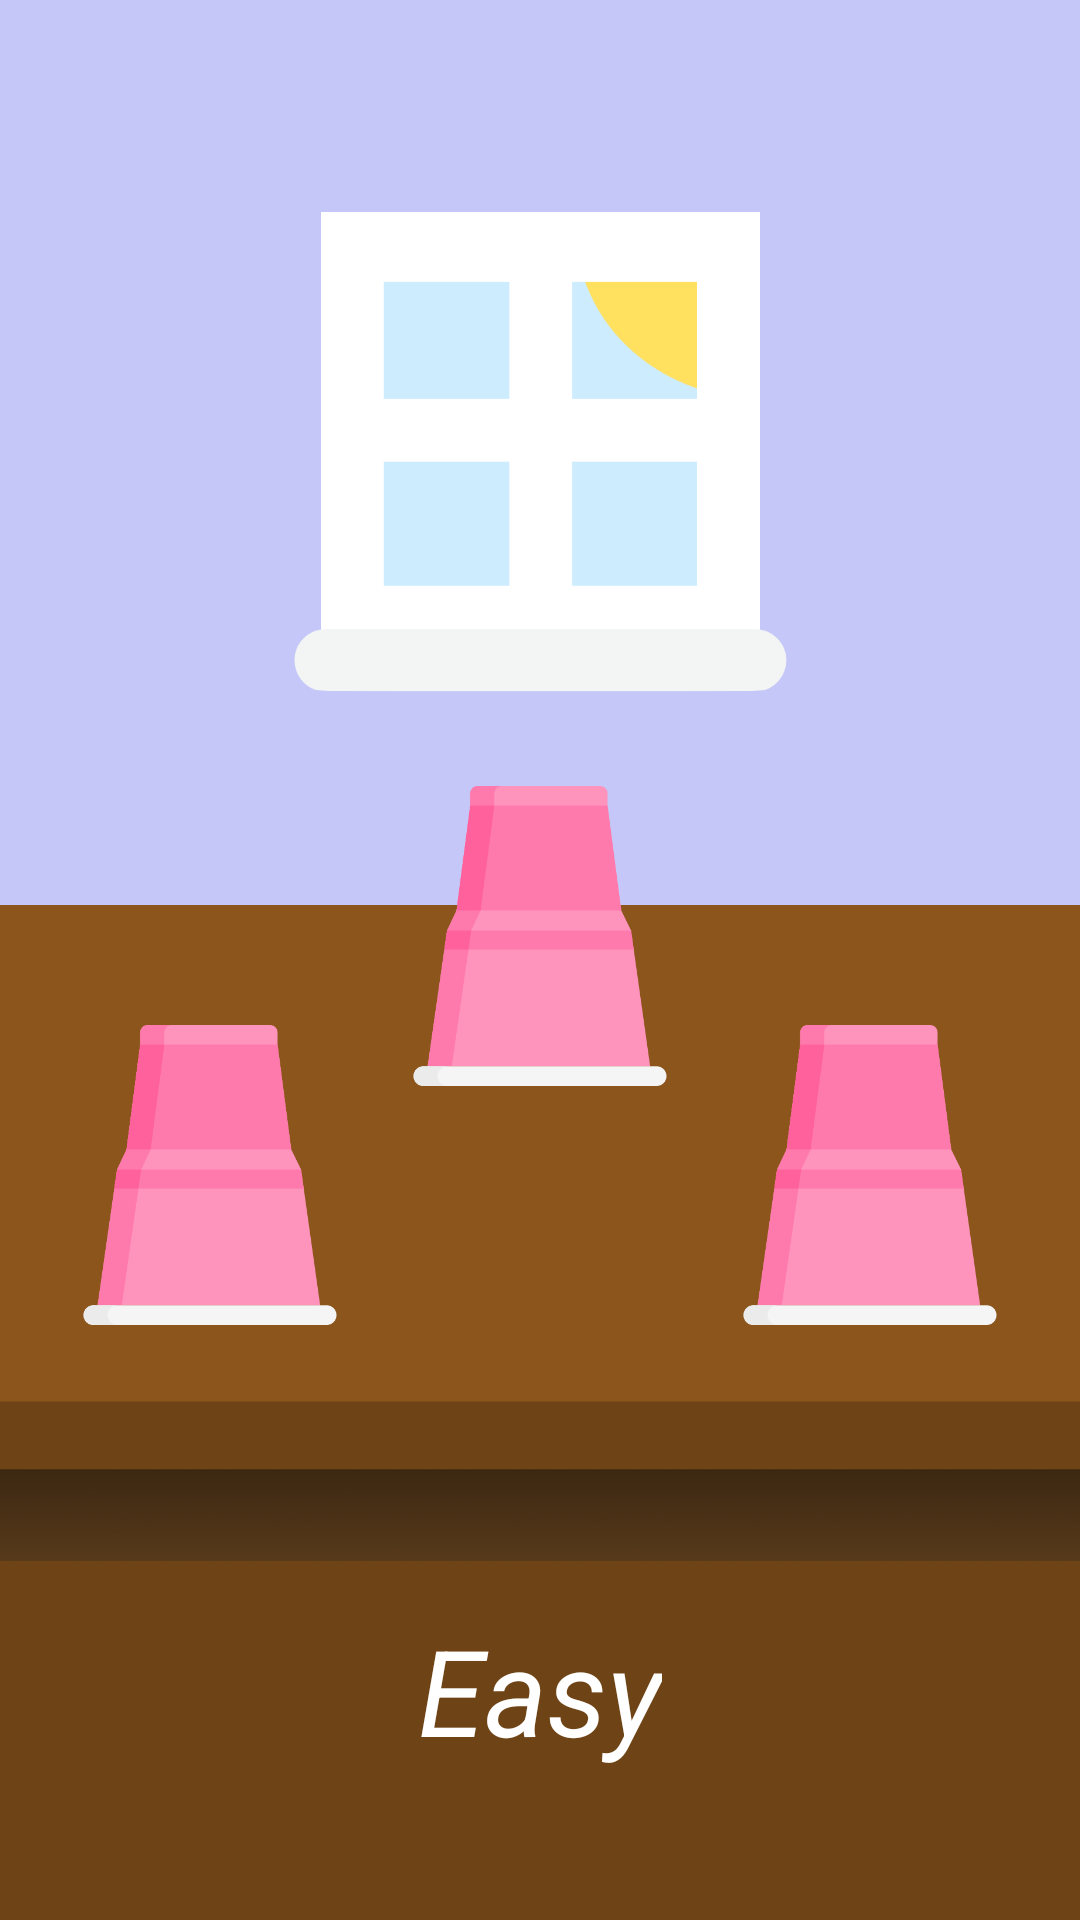

Android layout source for this screen:
<!-- AndroidManifest.xml: application theme Theme.COSC253HW5FunCups -->
<!-- res/layout/activity_game.xml -->
<?xml version="1.0" encoding="utf-8"?>
<androidx.constraintlayout.widget.ConstraintLayout xmlns:android="http://schemas.android.com/apk/res/android"
    xmlns:app="http://schemas.android.com/apk/res-auto"
    xmlns:tools="http://schemas.android.com/tools"
    android:layout_width="match_parent"
    android:layout_height="match_parent"
    android:background="@color/purple"
    tools:context=".GameActivity">

    <ImageView
        android:id="@+id/table"
        android:layout_width="match_parent"
        android:layout_height="wrap_content"
        android:scaleType="fitCenter"
        android:adjustViewBounds="true"
        app:layout_constraintBottom_toBottomOf="parent"
        app:layout_constraintEnd_toEndOf="parent"
        app:layout_constraintStart_toStartOf="parent"
        app:srcCompat="@drawable/table" />

    <ImageView
        android:id="@+id/cup1"
        android:layout_width="100dp"
        android:layout_height="100dp"
        android:layout_marginTop="40dp"
        android:layout_marginEnd="10dp"
        app:layout_constraintEnd_toStartOf="@id/cup2"
        app:layout_constraintTop_toTopOf="@id/table"
        app:srcCompat="@drawable/cup" />

    <ImageView
        android:id="@+id/cup2"
        android:layout_width="100dp"
        android:layout_height="100dp"
        android:layout_marginTop="-40dp"
        app:layout_constraintEnd_toEndOf="parent"
        app:layout_constraintStart_toStartOf="parent"
        app:layout_constraintTop_toTopOf="@id/table"
        app:srcCompat="@drawable/cup" />

    <ImageView
        android:id="@+id/cup3"
        android:layout_width="100dp"
        android:layout_height="100dp"
        android:layout_marginTop="40dp"
        android:layout_marginStart="10dp"
        app:layout_constraintStart_toEndOf="@id/cup2"
        app:layout_constraintTop_toTopOf="@id/table"
        app:srcCompat="@drawable/cup" />

    <ImageView
        android:id="@+id/ball"
        android:layout_width="50dp"
        android:layout_height="50dp"
        android:layout_marginTop="80dp"
        app:layout_constraintEnd_toEndOf="parent"
        app:layout_constraintStart_toStartOf="parent"
        app:layout_constraintTop_toTopOf="@id/table"
        app:srcCompat="@drawable/beachball" />

    <ImageView
        android:id="@+id/window"
        android:layout_width="200dp"
        android:layout_height="200dp"
        app:layout_constraintEnd_toEndOf="parent"
        app:layout_constraintStart_toStartOf="parent"
        app:layout_constraintTop_toTopOf="parent"
        app:layout_constraintBottom_toTopOf="@id/table"
        app:srcCompat="@drawable/day" />

    <TextView
        android:id="@+id/difficulty"
        android:layout_width="wrap_content"
        android:layout_height="wrap_content"
        android:layout_marginBottom="50dp"
        android:text="@string/easy"
        android:textSize="40sp"
        android:textStyle="italic"
        android:textColor="@color/white"
        app:layout_constraintEnd_toEndOf="parent"
        app:layout_constraintStart_toStartOf="parent"
        app:layout_constraintBottom_toBottomOf="parent"/>

</androidx.constraintlayout.widget.ConstraintLayout>
<!-- resources referenced by this layout -->
<resources>
  <color name="purple">#FFC4C7F7</color>
  <color name="white">#FFFFFFFF</color>
  <!-- drawable cup: png bitmap (drawable-v24, 17414 bytes) -->
  <!-- drawable day: png bitmap (drawable-v24, 21053 bytes) -->
  <!-- drawable table: png bitmap (drawable-v24, 50296 bytes) -->
  <string name="easy">Easy</string>
  <style name="Theme.COSC253HW5FunCups" parent="Theme.MaterialComponents.DayNight.DarkActionBar">
          
          <item name="colorPrimary">@color/purple_500</item>
          <item name="colorPrimaryVariant">@color/purple_700</item>
          <item name="colorOnPrimary">@color/white</item>
          
          <item name="colorSecondary">@color/teal_200</item>
          <item name="colorSecondaryVariant">@color/teal_700</item>
          <item name="colorOnSecondary">@color/black</item>
          
          <item name="android:statusBarColor" tools:targetApi="l">?attr/colorPrimaryVariant</item>
          
      </style>
  <color name="purple_500">#FF6200EE</color>
  <color name="purple_700">#FF3700B3</color>
  <color name="teal_200">#FF03DAC5</color>
  <color name="teal_700">#FF018786</color>
  <color name="black">#FF000000</color>
</resources>
